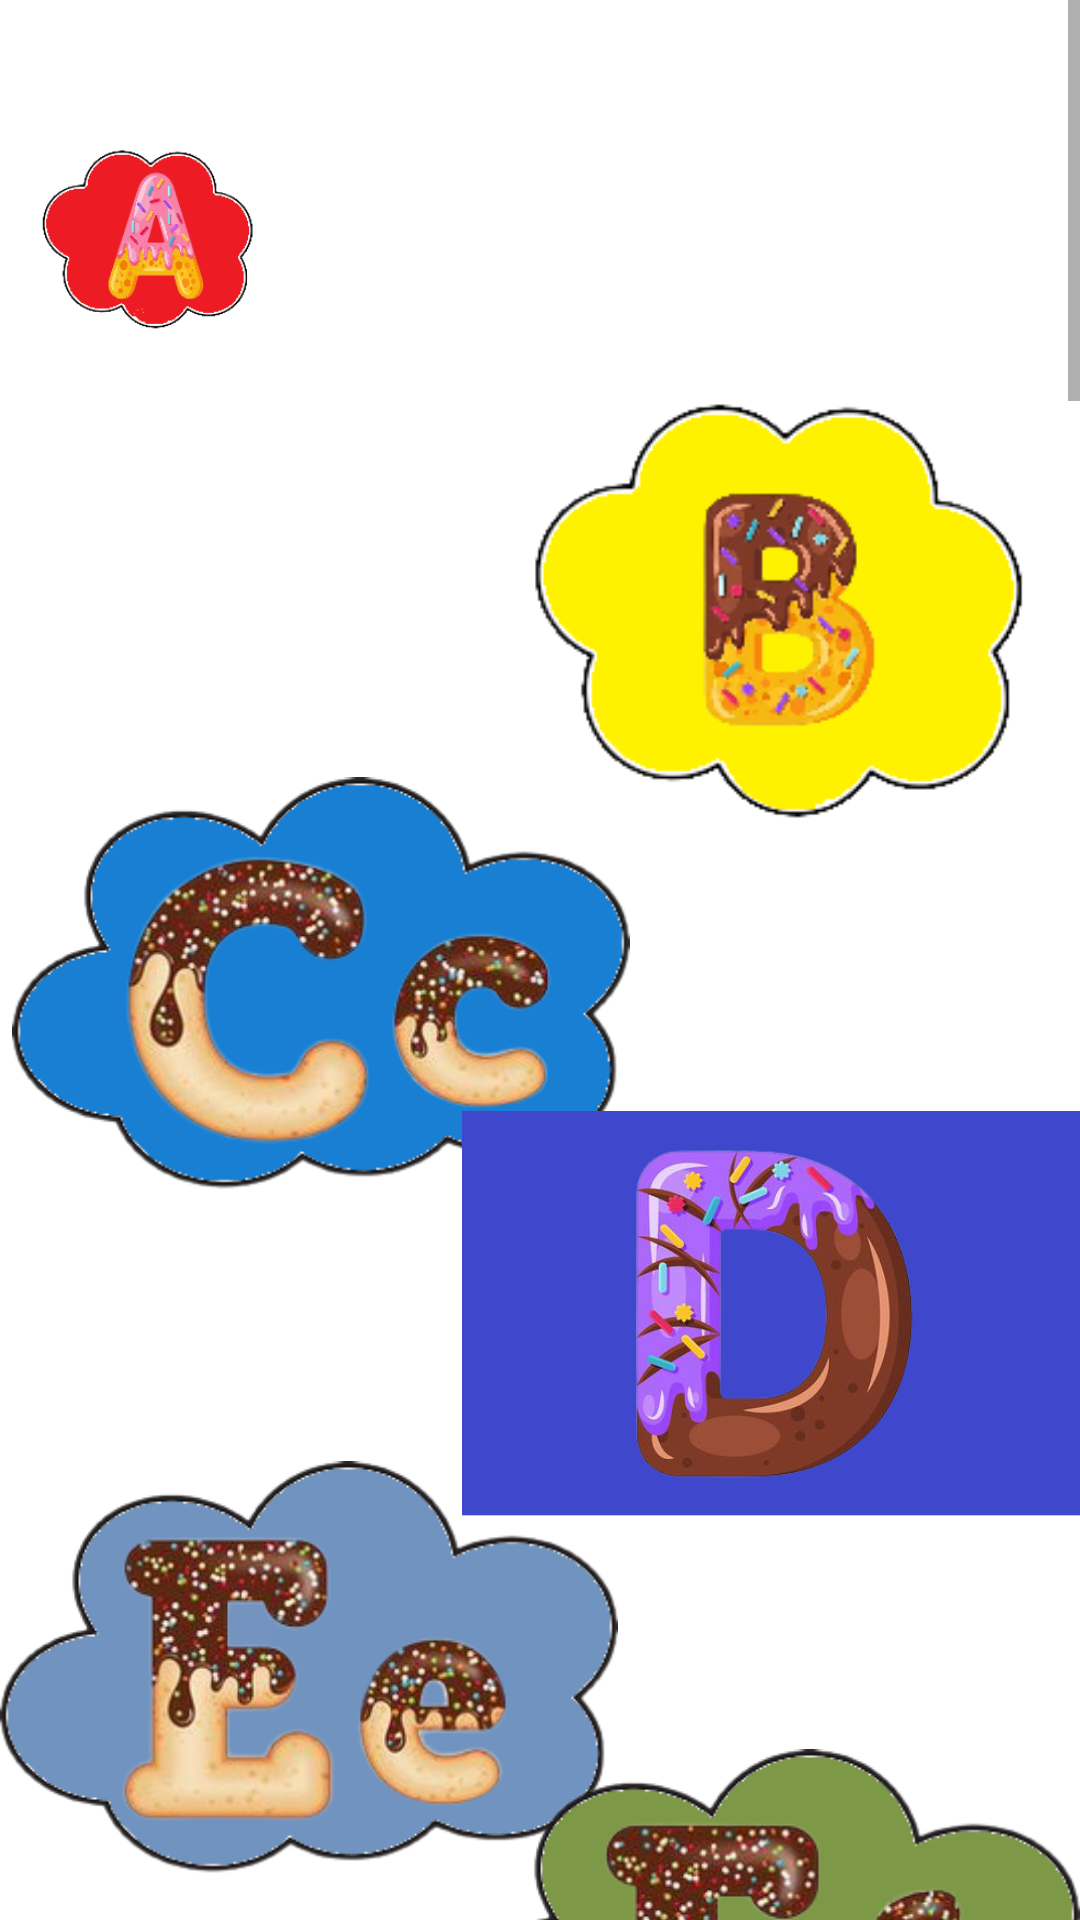

Android layout source for this screen:
<!-- AndroidManifest.xml: application theme Theme.Learning_English_Alphabets -->
<!-- res/layout/activity_alphabets_with_sounds.xml -->
<?xml version="1.0" encoding="utf-8"?>
<ScrollView xmlns:android="http://schemas.android.com/apk/res/android"
    xmlns:app="http://schemas.android.com/apk/res-auto"
    xmlns:tools="http://schemas.android.com/tools"

    android:layout_width="match_parent"
    android:layout_height="match_parent">

    <androidx.constraintlayout.widget.ConstraintLayout
        android:layout_width="match_parent"
        android:layout_height="match_parent"
        android:background="@drawable/background3"
        android:visibility="visible"
        tools:context=".AlphabetsWithSounds">

        <ImageView
            android:id="@+id/alphabetA"
            android:layout_width="206dp"
            android:layout_height="228dp"
            android:onClick="AlphabetSounds"
            app:layout_constraintStart_toStartOf="parent"
            app:layout_constraintTop_toTopOf="parent"
            app:srcCompat="@drawable/a" />

        <ImageView
            android:id="@+id/alphabetB"
            android:layout_width="206dp"
            android:layout_height="228dp"
            android:layout_marginTop="96dp"
            android:onClick="AlphabetSounds"
            app:layout_constraintEnd_toEndOf="parent"
            app:layout_constraintTop_toTopOf="parent"
            app:srcCompat="@drawable/b" />

        <ImageView
            android:id="@+id/alphabetC"
            android:layout_width="206dp"
            android:layout_height="228dp"
            android:layout_marginStart="4dp"
            android:layout_marginLeft="4dp"
            android:onClick="AlphabetSounds"
            app:layout_constraintStart_toStartOf="parent"
            app:layout_constraintTop_toBottomOf="@+id/alphabetA"
            app:srcCompat="@drawable/c" />

        <ImageView
            android:id="@+id/alphabetD"
            android:layout_width="206dp"
            android:layout_height="228dp"
            android:onClick="AlphabetSounds"
            app:layout_constraintEnd_toEndOf="parent"
            app:layout_constraintTop_toBottomOf="@+id/alphabetB"
            app:srcCompat="@drawable/d" />

        <ImageView
            android:id="@+id/alphabetE"
            android:layout_width="206dp"
            android:layout_height="228dp"
            android:onClick="AlphabetSounds"
            app:layout_constraintStart_toStartOf="parent"
            app:layout_constraintTop_toBottomOf="@+id/alphabetC"
            app:srcCompat="@drawable/e" />

        <ImageView
            android:id="@+id/alphabetF"
            android:layout_width="206dp"
            android:layout_height="228dp"
            android:onClick="AlphabetSounds"
            app:layout_constraintEnd_toEndOf="parent"
            app:layout_constraintTop_toBottomOf="@+id/alphabetD"
            app:srcCompat="@drawable/f" />

        <ImageView
            android:id="@+id/alphabetG"
            android:layout_width="206dp"
            android:layout_height="228dp"
            android:onClick="AlphabetSounds"
            app:layout_constraintStart_toStartOf="parent"
            app:layout_constraintTop_toBottomOf="@+id/alphabetE"
            app:srcCompat="@drawable/g" />

        <ImageView
            android:id="@+id/alphabetH"
            android:layout_width="206dp"
            android:layout_height="228dp"
            android:onClick="AlphabetSounds"
            app:layout_constraintEnd_toEndOf="parent"
            app:layout_constraintTop_toBottomOf="@+id/alphabetF"
            app:srcCompat="@drawable/h" />

        <ImageView
            android:id="@+id/alphabetI"
            android:layout_width="206dp"
            android:layout_height="228dp"
            android:onClick="AlphabetSounds"
            app:layout_constraintStart_toStartOf="parent"
            app:layout_constraintTop_toBottomOf="@+id/alphabetG"
            app:srcCompat="@drawable/i" />

        <ImageView
            android:id="@+id/alphabetJ"
            android:layout_width="206dp"
            android:layout_height="228dp"
            android:onClick="AlphabetSounds"
            app:layout_constraintEnd_toEndOf="parent"
            app:layout_constraintTop_toBottomOf="@+id/alphabetH"
            app:srcCompat="@drawable/j" />

        <ImageView
            android:id="@+id/alphabetK"
            android:layout_width="206dp"
            android:layout_height="228dp"
            android:onClick="AlphabetSounds"
            app:layout_constraintStart_toStartOf="parent"
            app:layout_constraintTop_toBottomOf="@+id/alphabetI"
            app:srcCompat="@drawable/k" />

        <ImageView
            android:id="@+id/alphabetV"
            android:layout_width="206dp"
            android:layout_height="228dp"
            android:onClick="AlphabetSounds"
            app:layout_constraintEnd_toEndOf="parent"
            app:layout_constraintTop_toBottomOf="@+id/alphabetT"
            app:srcCompat="@drawable/v" />

        <ImageView
            android:id="@+id/alphabetL"
            android:layout_width="206dp"
            android:layout_height="228dp"
            android:onClick="AlphabetSounds"
            app:layout_constraintEnd_toEndOf="parent"
            app:layout_constraintTop_toBottomOf="@+id/alphabetJ"
            app:srcCompat="@drawable/l" />

        <ImageView
            android:id="@+id/alphabetM"
            android:layout_width="206dp"
            android:layout_height="228dp"
            android:onClick="AlphabetSounds"
            app:layout_constraintStart_toStartOf="parent"
            app:layout_constraintTop_toBottomOf="@+id/alphabetK"
            app:srcCompat="@drawable/m" />

        <ImageView
            android:id="@+id/alphabetN"
            android:layout_width="206dp"
            android:layout_height="228dp"
            android:layout_marginTop="8dp"
            android:onClick="AlphabetSounds"
            app:layout_constraintEnd_toEndOf="parent"
            app:layout_constraintTop_toBottomOf="@+id/alphabetL"
            app:srcCompat="@drawable/n" />

        <ImageView
            android:id="@+id/alphabetO"
            android:layout_width="206dp"
            android:layout_height="228dp"
            android:onClick="AlphabetSounds"
            app:layout_constraintStart_toStartOf="parent"
            app:layout_constraintTop_toBottomOf="@+id/alphabetM"
            app:srcCompat="@drawable/o" />

        <ImageView
            android:id="@+id/alphabetQ"
            android:layout_width="206dp"
            android:layout_height="228dp"
            android:onClick="AlphabetSounds"
            app:layout_constraintStart_toStartOf="parent"
            app:layout_constraintTop_toBottomOf="@+id/alphabetO"
            app:srcCompat="@drawable/q" />

        <ImageView
            android:id="@+id/alphabetR"
            android:layout_width="206dp"
            android:layout_height="228dp"
            android:onClick="AlphabetSounds"
            app:layout_constraintEnd_toEndOf="parent"
            app:layout_constraintTop_toBottomOf="@+id/alphabetP"
            app:srcCompat="@drawable/r" />

        <ImageView
            android:id="@+id/alphabetS"
            android:layout_width="206dp"
            android:layout_height="228dp"
            android:onClick="AlphabetSounds"
            app:layout_constraintStart_toStartOf="parent"
            app:layout_constraintTop_toBottomOf="@+id/alphabetQ"
            app:srcCompat="@drawable/s" />

        <ImageView
            android:id="@+id/alphabetU"
            android:layout_width="206dp"
            android:layout_height="228dp"
            android:onClick="AlphabetSounds"
            app:layout_constraintStart_toStartOf="parent"
            app:layout_constraintTop_toBottomOf="@+id/alphabetS"
            app:srcCompat="@drawable/u" />

        <ImageView
            android:id="@+id/alphabetT"
            android:layout_width="206dp"
            android:layout_height="228dp"
            android:onClick="AlphabetSounds"
            app:layout_constraintEnd_toEndOf="parent"
            app:layout_constraintTop_toBottomOf="@+id/alphabetR"
            app:srcCompat="@drawable/t" />

        <ImageView
            android:id="@+id/alphabetP"
            android:layout_width="206dp"
            android:layout_height="228dp"
            android:onClick="AlphabetSounds"
            app:layout_constraintEnd_toEndOf="parent"
            app:layout_constraintTop_toBottomOf="@+id/alphabetN"
            app:srcCompat="@drawable/p" />

        <ImageView
            android:id="@+id/alphabetW"
            android:layout_width="206dp"
            android:layout_height="228dp"
            android:onClick="AlphabetSounds"
            app:layout_constraintStart_toStartOf="parent"
            app:layout_constraintTop_toBottomOf="@+id/alphabetU"
            app:srcCompat="@drawable/w" />

        <ImageView
            android:id="@+id/alphabetX"
            android:layout_width="206dp"
            android:layout_height="228dp"
            android:onClick="AlphabetSounds"
            app:layout_constraintEnd_toEndOf="parent"
            app:layout_constraintTop_toBottomOf="@+id/alphabetV"
            app:srcCompat="@drawable/x" />

        <ImageView
            android:id="@+id/alphabetZ"
            android:layout_width="206dp"
            android:layout_height="228dp"
            android:onClick="AlphabetSounds"
            app:layout_constraintEnd_toEndOf="parent"
            app:layout_constraintTop_toBottomOf="@+id/alphabetX"
            app:srcCompat="@drawable/z" />

        <ImageView
            android:id="@+id/alphabetY"
            android:layout_width="206dp"
            android:layout_height="228dp"
            android:onClick="AlphabetSounds"
            app:layout_constraintStart_toStartOf="parent"
            app:layout_constraintTop_toBottomOf="@+id/alphabetW"
            app:srcCompat="@drawable/y" />

    </androidx.constraintlayout.widget.ConstraintLayout>

</ScrollView>
<!-- resources referenced by this layout -->
<resources>
  <!-- drawable a: png bitmap (drawable, 31236 bytes) -->
  <!-- drawable b: png bitmap (drawable, 24013 bytes) -->
  <!-- drawable background3: png bitmap (drawable, 175920 bytes) -->
  <!-- drawable c: png bitmap (drawable, 58782 bytes) -->
  <!-- drawable d: png bitmap (drawable, 118640 bytes) -->
  <!-- drawable e: png bitmap (drawable, 60167 bytes) -->
  <!-- drawable f: png bitmap (drawable, 58241 bytes) -->
  <!-- drawable g: png bitmap (drawable, 64332 bytes) -->
  <!-- drawable h: png bitmap (drawable, 67108 bytes) -->
  <!-- drawable i: png bitmap (drawable, 51124 bytes) -->
  <!-- drawable j: png bitmap (drawable, 50805 bytes) -->
  <!-- drawable k: png bitmap (drawable, 67509 bytes) -->
  <!-- drawable l: png bitmap (drawable, 50221 bytes) -->
  <!-- drawable m: png bitmap (drawable, 61345 bytes) -->
  <!-- drawable n: png bitmap (drawable, 65468 bytes) -->
  <!-- drawable o: png bitmap (drawable, 65610 bytes) -->
  <!-- drawable p: png bitmap (drawable, 63964 bytes) -->
  <!-- drawable q: png bitmap (drawable, 63196 bytes) -->
  <!-- drawable r: png bitmap (drawable, 62506 bytes) -->
  <!-- drawable s: png bitmap (drawable, 63456 bytes) -->
  <!-- drawable t: png bitmap (drawable, 58268 bytes) -->
  <!-- drawable u: png bitmap (drawable, 64507 bytes) -->
  <!-- drawable v: png bitmap (drawable, 64993 bytes) -->
  <!-- drawable w: png bitmap (drawable, 66106 bytes) -->
  <!-- drawable x: png bitmap (drawable, 63789 bytes) -->
  <!-- drawable y: png bitmap (drawable, 63806 bytes) -->
  <!-- drawable z: png bitmap (drawable, 62862 bytes) -->
  <style name="Theme.Learning_English_Alphabets" parent="Theme.MaterialComponents.DayNight.DarkActionBar">
          
          <item name="colorPrimary">@color/purple_500</item>
          <item name="colorPrimaryVariant">@color/purple_700</item>
          <item name="colorOnPrimary">@color/white</item>
          
          <item name="colorSecondary">@color/teal_200</item>
          <item name="colorSecondaryVariant">@color/teal_700</item>
          <item name="colorOnSecondary">@color/black</item>
          
          <item name="android:statusBarColor" tools:targetApi="l">?attr/colorPrimaryVariant</item>
          
      </style>
  <!-- not gathered from this repository: default colours our renderer supplied (Android Studio template values) -->
  <color name="purple_500">#FF6200EE</color>
  <color name="purple_700">#FF3700B3</color>
  <color name="teal_200">#FF03DAC5</color>
  <color name="teal_700">#FF018786</color>
  <color name="black">#FF000000</color>
  <color name="white">#FFFFFFFF</color>
</resources>
